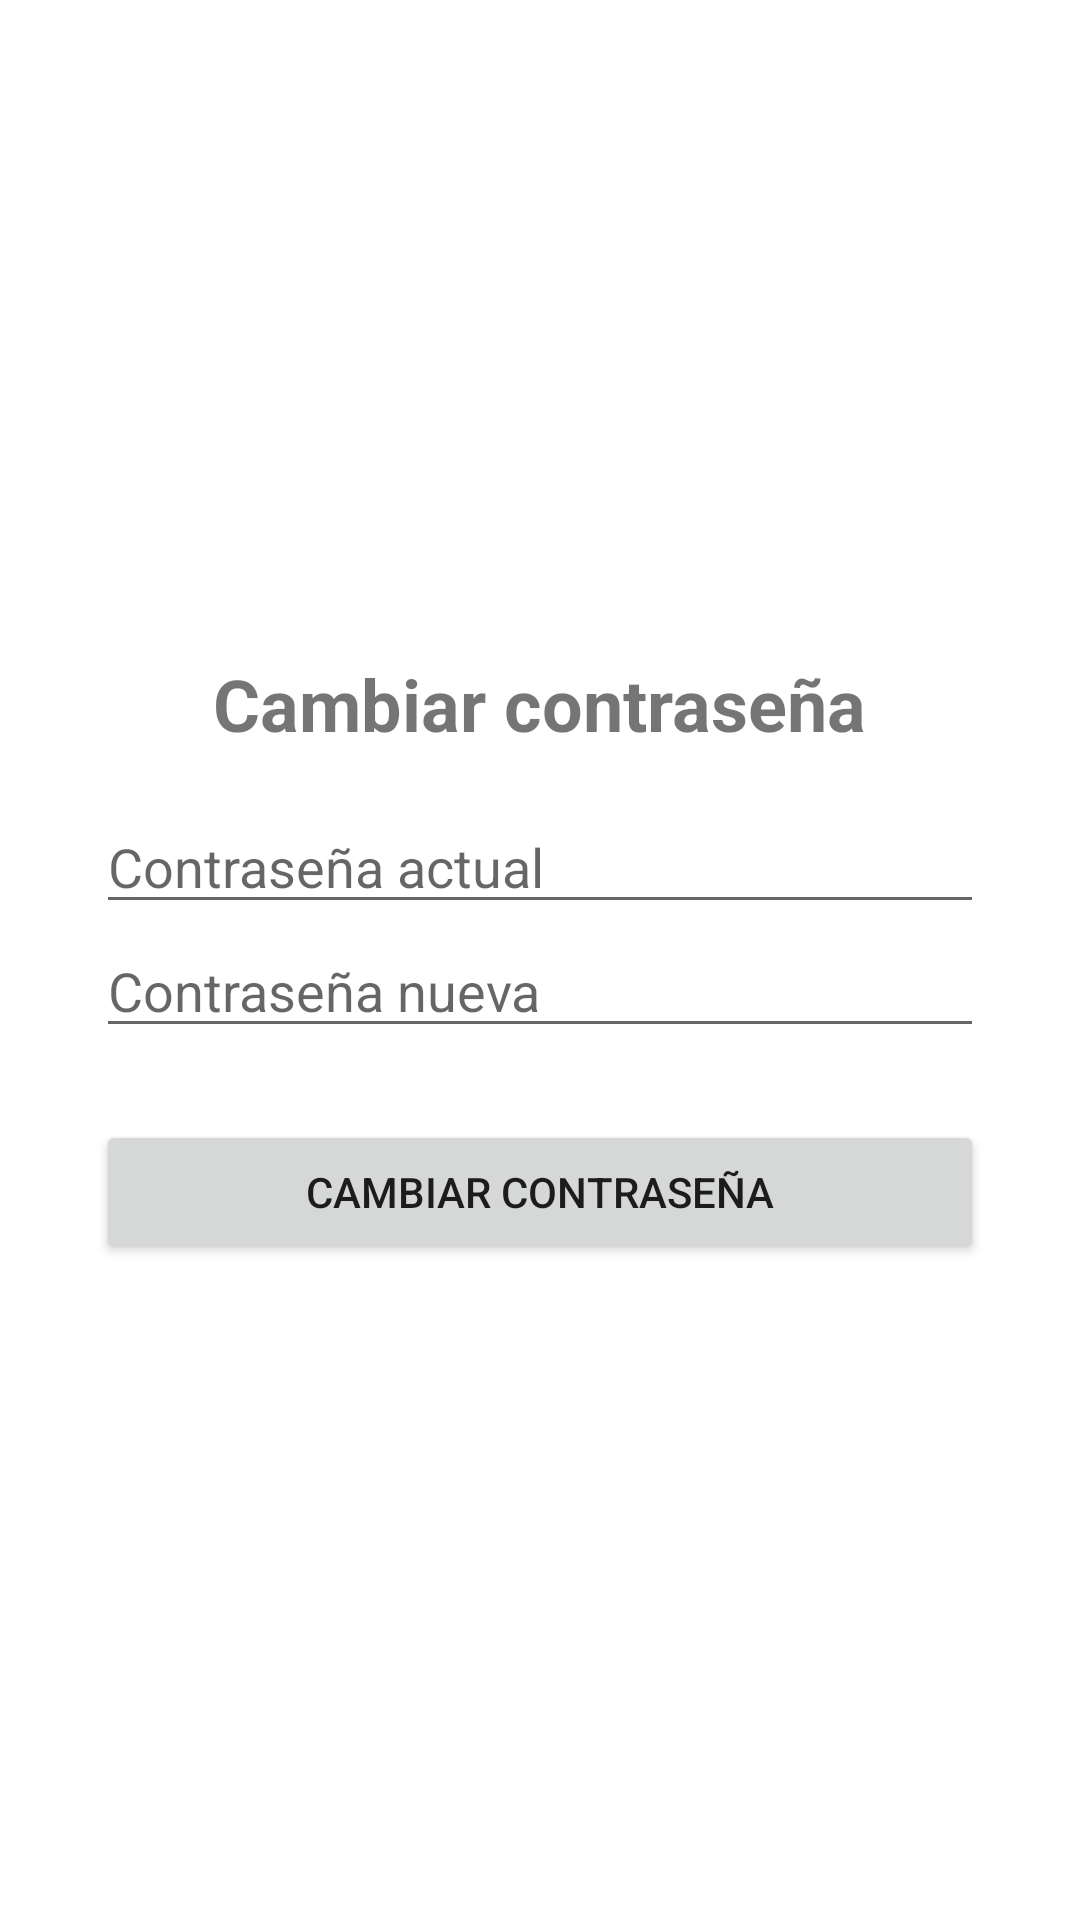

The Android layout XML behind this screen, and the referenced resources:
<!-- AndroidManifest.xml: application theme Theme.UDCOperadorAPP -->
<!-- res/layout/activity_cambiar_password.xml -->
<?xml version="1.0" encoding="utf-8"?>
<LinearLayout xmlns:android="http://schemas.android.com/apk/res/android"
    android:layout_width="match_parent"
    android:layout_height="match_parent"
    android:fitsSystemWindows="true"
    android:orientation="vertical">

    <LinearLayout
        android:layout_width="match_parent"
        android:layout_height="match_parent"
        android:gravity="center"
        android:orientation="vertical"
        android:padding="32dp">

        <TextView
            android:layout_width="wrap_content"
            android:layout_height="wrap_content"
            android:layout_marginBottom="16dp"
            android:text="@string/password_titulo"
            android:textSize="24sp"
            android:textStyle="bold" />

        <TextView
            android:id="@+id/textAvisoObligatorio"
            android:layout_width="wrap_content"
            android:layout_height="wrap_content"
            android:layout_marginBottom="16dp"
            android:text="@string/password_aviso_obligatorio"
            android:visibility="gone" />

        <EditText
            android:id="@+id/editPasswordActual"
            android:layout_width="match_parent"
            android:layout_height="wrap_content"
            android:hint="@string/password_hint_actual"
            android:inputType="textPassword" />

        <EditText
            android:id="@+id/editPasswordNueva"
            android:layout_width="match_parent"
            android:layout_height="wrap_content"
            android:layout_marginBottom="24dp"
            android:hint="@string/password_hint_nueva"
            android:inputType="textPassword" />

        <Button
            android:id="@+id/botonCambiarPassword"
            android:layout_width="match_parent"
            android:layout_height="wrap_content"
            android:text="@string/password_boton_cambiar" />

    </LinearLayout>

</LinearLayout>
<!-- resources referenced by this layout -->
<resources>
  <string name="password_aviso_obligatorio">Tenés que cambiar tu contraseña para continuar.</string>
  <string name="password_boton_cambiar">Cambiar contraseña</string>
  <string name="password_hint_actual">Contraseña actual</string>
  <string name="password_hint_nueva">Contraseña nueva</string>
  <string name="password_titulo">Cambiar contraseña</string>
  <style name="Theme.UDCOperadorAPP" parent="Theme.MaterialComponents.DayNight.DarkActionBar">
          
          <item name="colorPrimary">@color/purple_500</item>
          <item name="colorPrimaryVariant">@color/purple_700</item>
          <item name="colorOnPrimary">@color/white</item>
          
          <item name="colorSecondary">@color/teal_200</item>
          <item name="colorSecondaryVariant">@color/teal_700</item>
          <item name="colorOnSecondary">@color/black</item>
          
          <item name="android:statusBarColor">?attr/colorPrimaryVariant</item>
          
      </style>
  <!-- not gathered from this repository: default colours our renderer supplied (Android Studio template values) -->
  <color name="purple_500">#FF6200EE</color>
  <color name="purple_700">#FF3700B3</color>
  <color name="teal_200">#FF03DAC5</color>
  <color name="teal_700">#FF018786</color>
  <color name="black">#FF000000</color>
  <color name="white">#FFFFFFFF</color>
</resources>
